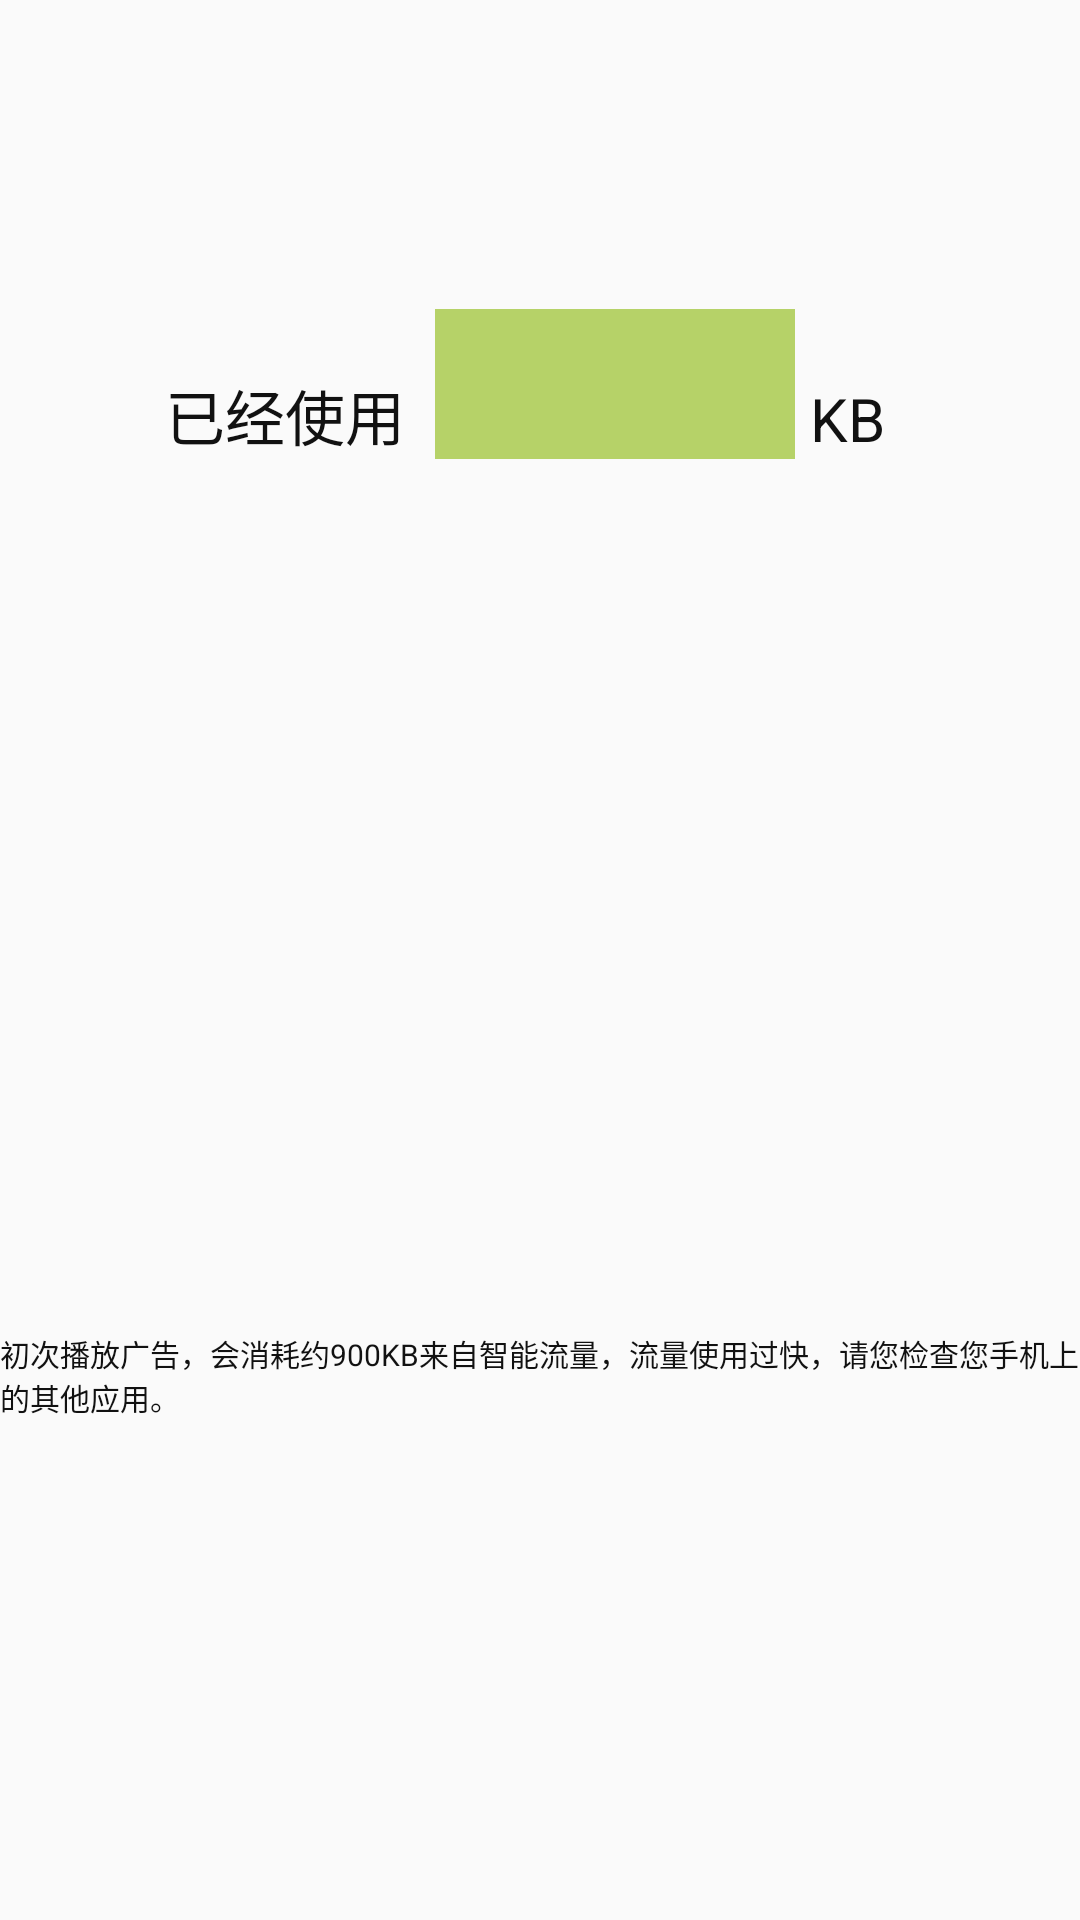

The Android layout XML behind this screen, and the referenced resources:
<!-- AndroidManifest.xml: application theme Theme.AppCompat.Light -->
<!-- res/layout/fragment_receive_wifi_connected_state.xml -->
<?xml version="1.0" encoding="utf-8"?>
<LinearLayout xmlns:android="http://schemas.android.com/apk/res/android"
    android:layout_width="match_parent"
    android:layout_height="match_parent"
    android:gravity="center"
    android:orientation="vertical" >

	<LinearLayout 
    android:layout_width="match_parent"
    android:layout_height="0dp"
    android:layout_weight="4"
    android:gravity="center"
    android:orientation="horizontal" >

		<TextView
		    android:layout_width="wrap_content"   
			android:layout_height="50dp"
			android:paddingRight="10dp"
			android:textSize="20sp"
			android:gravity="bottom"
			android:textColor="#111111"
			android:text="@string/receive_text_state_startwork"/>
		
		<TextView
		    android:layout_width="120dp"   
			android:layout_height="50dp"
			android:background="#B6D268"
			android:textColor="#FFFFFF"
			android:textSize="40sp"
			android:gravity="right"
			android:id="@+id/receive_text_traffic_used"/>
		
	    <TextView
		    android:layout_width="40dp"   
			android:layout_height="50dp"
			android:paddingLeft="5dp"
			android:textSize="20sp"
			android:textColor="#111111"
			android:gravity="bottom"
			android:text="@string/receive_text_state_unit"/>
		
</LinearLayout>

<LinearLayout 
    android:layout_width="match_parent"
    android:layout_height="0dp"
    android:layout_weight="6"
    android:gravity="center"
    android:orientation="horizontal" >

		<TextView
		    android:layout_width="wrap_content"   
			android:layout_height="50dp"
			android:textSize="10sp"
			android:gravity="bottom"
			android:textColor="#111111"
			android:text="@string/receive_text_notice"/>
		
</LinearLayout>
    


		
</LinearLayout>
<!-- resources referenced by this layout -->
<resources>
  <string name="receive_text_notice">初次播放广告，会消耗约900KB来自智能流量，流量使用过快，请您检查您手机上的其他应用。</string>
  <string name="receive_text_state_startwork">已经使用</string>
  <string name="receive_text_state_unit">KB</string>
</resources>
